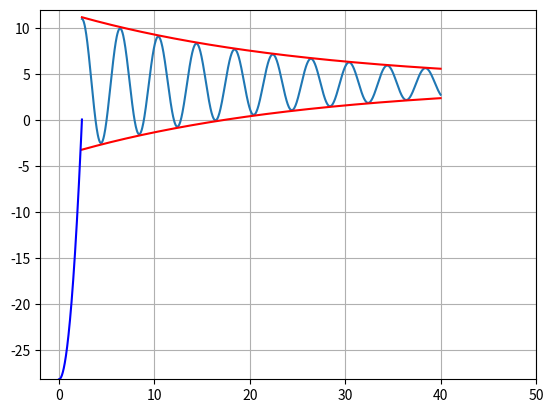

Python code for this plot:
# -*- coding: utf-8 -*-
"""
Created on Tue Mar 16 21:04:27 2021

[redacted]
"""

from pylab import *
from numpy import *
import matplotlib.pyplot as plt
import numpy as np

figure, (ax1) = plt.subplots(1)

# f(x)= e^(-x^2)
x = linspace(2.4,40,1000)
t = linspace(0,2.4, 1000)
f = exp(-0.04*(x-2.398))*(0.178927*sin(1.57029*(x-2.398))+7.02416*cos(1.57029*(x-2.398)))+3.97584
g = 4.905*((t)**(2))-28.2
a = exp(-0.04*(x-2.398))*(0.178927+7.02416)+3.97584
b = -exp(-0.04*(x-2.398))*(0.178927+7.02416)+3.97584
ax1.plot(x,f,x,a, 'r',x,b, 'r', t,g, 'b')

ax1.set_ylim(-28.2,12)
ax1.set_xlim(-2, 50)

ax1.grid()
plt.show()